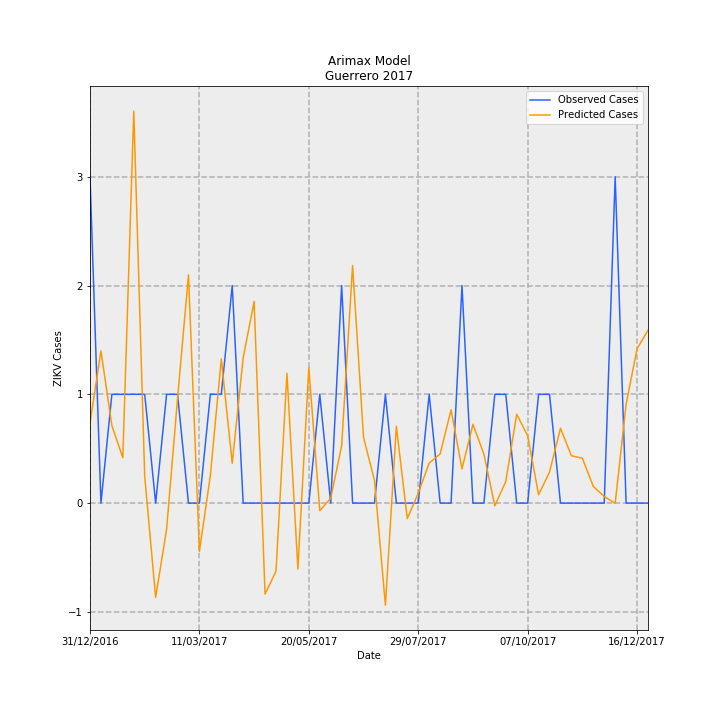

The data file committed next to this chart (first rows):
Date, predictions_incidence, observed_incidence, Predicted Cases, Observed Cases, error
31/12/2016, 0.02084, 0.08491, 0.7364, 3.0, 2.264
07/01/2017, 0.03961, 0.0, 1.399, 0.0, -1.399
14/01/2017, 0.02015, 0.0283, 0.7119, 1.0, 0.2881
21/01/2017, 0.01182, 0.0283, 0.4176, 1.0, 0.5824
28/01/2017, 0.102, 0.0283, 3.603, 1.0, -2.603
04/02/2017, 0.006944, 0.0283, 0.2453, 1.0, 0.7547
11/02/2017, -0.02454, 0.0, -0.867, 0.0, 0.867
18/02/2017, -0.0068, 0.0283, -0.2403, 1.0, 1.24
25/02/2017, 0.02719, 0.0283, 0.9605, 1.0, 0.03945
04/03/2017, 0.05937, 0.0, 2.098, 0.0, -2.098
11/03/2017, -0.0126, 0.0, -0.4451, 0.0, 0.4451
18/03/2017, 0.00718, 0.0283, 0.2537, 1.0, 0.7463
25/03/2017, 0.0375, 0.0283, 1.325, 1.0, -0.3249
01/04/2017, 0.01037, 0.05661, 0.3664, 2.0, 1.634
08/04/2017, 0.0378, 0.0, 1.336, 0.0, -1.336
15/04/2017, 0.05246, 0.0, 1.853, 0.0, -1.853
22/04/2017, -0.02367, 0.0, -0.8361, 0.0, 0.8361
29/04/2017, -0.01772, 0.0, -0.626, 0.0, 0.626
06/05/2017, 0.03378, 0.0, 1.194, 0.0, -1.194
13/05/2017, -0.01715, 0.0, -0.6061, 0.0, 0.6061
20/05/2017, 0.03526, 0.0, 1.246, 0.0, -1.246
27/05/2017, -0.001962, 0.0283, -0.06932, 1.0, 1.069
03/06/2017, 0.001259, 0.0, 0.04448, 0.0, -0.04448
10/06/2017, 0.01494, 0.05661, 0.5277, 2.0, 1.472
17/06/2017, 0.0618, 0.0, 2.184, 0.0, -2.184
24/06/2017, 0.0171, 0.0, 0.6042, 0.0, -0.6042
01/07/2017, 0.00593, 0.0, 0.2095, 0.0, -0.2095
08/07/2017, -0.02658, 0.0283, -0.9393, 1.0, 1.939
15/07/2017, 0.01999, 0.0, 0.7062, 0.0, -0.7062
22/07/2017, -0.004032, 0.0, -0.1425, 0.0, 0.1425
29/07/2017, 0.002574, 0.0, 0.09093, 0.0, -0.09093
05/08/2017, 0.0104, 0.0283, 0.3675, 1.0, 0.6325
12/08/2017, 0.01279, 0.0, 0.4519, 0.0, -0.4519
19/08/2017, 0.02426, 0.0, 0.8573, 0.0, -0.8573
26/08/2017, 0.008893, 0.05661, 0.3142, 2.0, 1.686
02/09/2017, 0.0205, 0.0, 0.7245, 0.0, -0.7245
09/09/2017, 0.01276, 0.0, 0.4508, 0.0, -0.4508
16/09/2017, -0.0007033, 0.0283, -0.02485, 1.0, 1.025
23/09/2017, 0.005611, 0.0283, 0.1983, 1.0, 0.8017
30/09/2017, 0.02313, 0.0, 0.8173, 0.0, -0.8173
07/10/2017, 0.01754, 0.0, 0.6197, 0.0, -0.6197
14/10/2017, 0.002191, 0.0283, 0.07742, 1.0, 0.9226
21/10/2017, 0.008077, 0.0283, 0.2854, 1.0, 0.7146
28/10/2017, 0.01947, 0.0, 0.6879, 0.0, -0.6879
04/11/2017, 0.01233, 0.0, 0.4356, 0.0, -0.4356
11/11/2017, 0.01168, 0.0, 0.4128, 0.0, -0.4128
18/11/2017, 0.004338, 0.0, 0.1533, 0.0, -0.1533
25/11/2017, 0.001724, 0.0, 0.06092, 0.0, -0.06092
02/12/2017, -5.218400799442309e-05, 0.08491, -0.001844, 3.0, 3.002
09/12/2017, 0.02574, 0.0, 0.9095, 0.0, -0.9095
16/12/2017, 0.04016, 0.0, 1.419, 0.0, -1.419
23/12/2017, 0.04495, 0.0, 1.588, 0.0, -1.588
